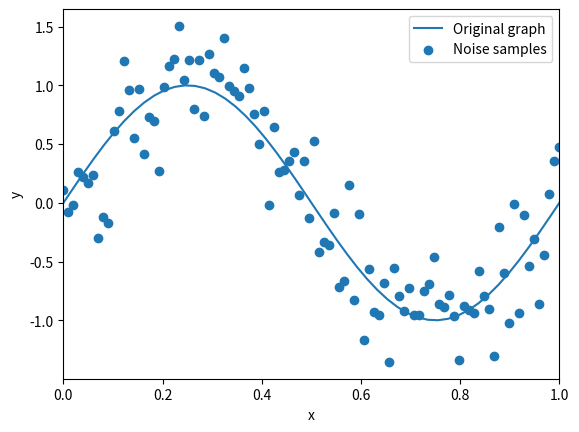

The matplotlib source for this figure:
import numpy as np
import matplotlib.pyplot as plt
import json

N = 100

x = np.linspace(0, 1)
sample_x = np.linspace(0, 1, N)
norm = np.sin(2 * np.pi * x)

y_noisy = np.sin(2 * np.pi * sample_x) + np.random.normal(0, 0.3, size=sample_x.shape)

plt.plot(x, norm, label='Original graph')
plt.scatter(sample_x, y_noisy, label='Noise samples')
plt.legend()
plt.xlabel('x')
plt.ylabel('y')
plt.xlim(0, 1)
plt.show()

with open('lr_samples.json', 'w') as f:
    json.dump({ 'x': sample_x.tolist(), 'y': y_noisy.tolist() }, f)
